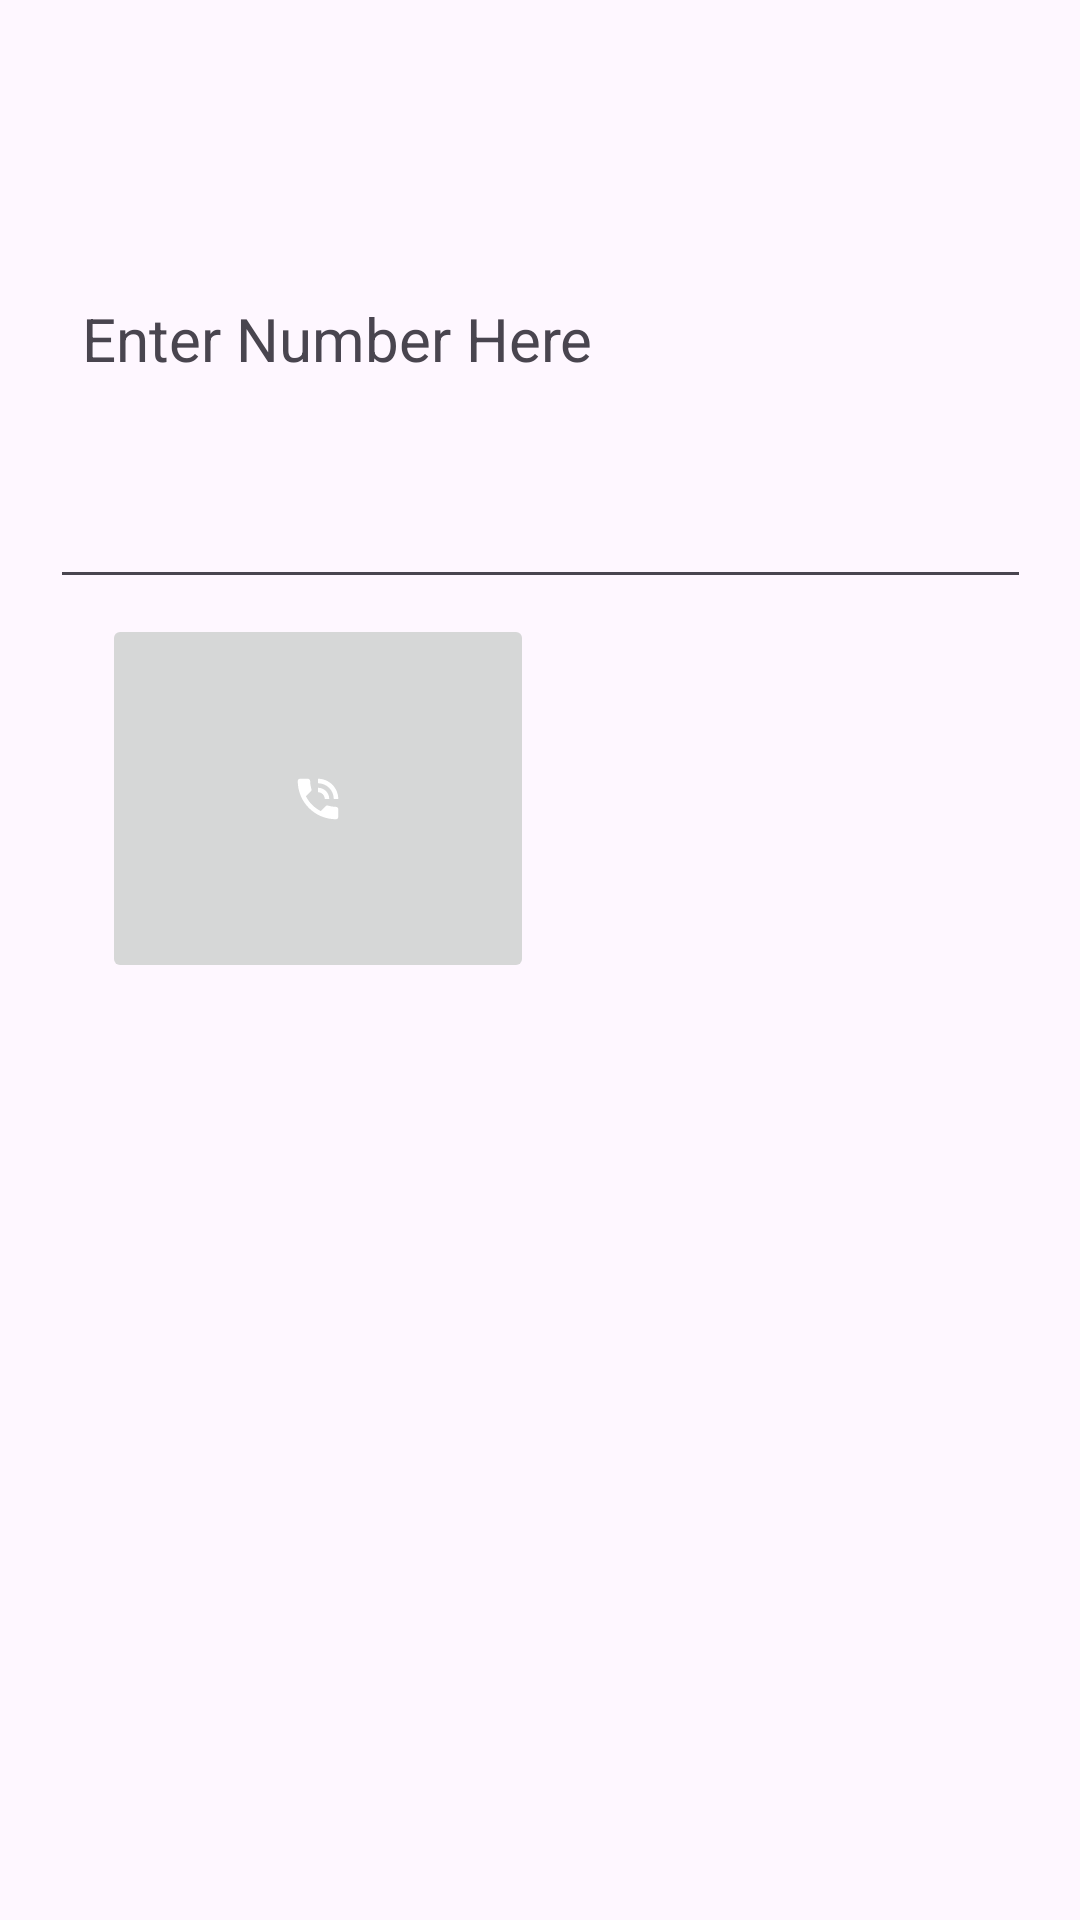

Produce the Android XML layout that renders to this screen, including the resource entries it uses.
<!-- AndroidManifest.xml: application theme Theme.AppSanky53 -->
<!-- res/layout/activity_phonecall53.xml -->
<?xml version="1.0" encoding="utf-8"?>
<androidx.constraintlayout.widget.ConstraintLayout xmlns:android="http://schemas.android.com/apk/res/android"
    xmlns:app="http://schemas.android.com/apk/res-auto"
    xmlns:tools="http://schemas.android.com/tools"
    android:layout_width="match_parent"
    android:layout_height="match_parent"
    tools:context=".Phonecall53">

    <TextView
        android:id="@+id/textView6"
        android:layout_width="247dp"
        android:layout_height="53dp"
        android:text="Enter Number Here"
        android:textSize="20dp"
        app:layout_constraintBottom_toBottomOf="parent"
        app:layout_constraintEnd_toEndOf="parent"
        app:layout_constraintHorizontal_bias="0.243"
        app:layout_constraintStart_toStartOf="parent"
        app:layout_constraintTop_toTopOf="parent"
        app:layout_constraintVertical_bias="0.169" />

    <EditText
        android:id="@+id/edt1"
        android:layout_width="327dp"
        android:layout_height="82dp"
        android:ems="10"
        android:inputType="text"
        android:text=""
        app:layout_constraintBottom_toBottomOf="parent"
        app:layout_constraintEnd_toEndOf="parent"
        app:layout_constraintStart_toStartOf="parent"
        app:layout_constraintTop_toTopOf="parent"
        app:layout_constraintVertical_bias="0.211" />

    <ImageButton
        android:id="@+id/imagb1"
        android:layout_width="144dp"
        android:layout_height="123dp"
        app:layout_constraintBottom_toBottomOf="parent"
        app:layout_constraintEnd_toEndOf="parent"
        app:layout_constraintHorizontal_bias="0.157"
        app:layout_constraintStart_toStartOf="parent"
        app:layout_constraintTop_toTopOf="parent"
        app:layout_constraintVertical_bias="0.396"
        app:srcCompat="@android:drawable/stat_sys_speakerphone" />

</androidx.constraintlayout.widget.ConstraintLayout>
<!-- resources referenced by this layout -->
<resources>
  <style name="Theme.AppSanky53" parent="Base.Theme.AppSanky53" />
  <style name="Base.Theme.AppSanky53" parent="Theme.Material3.DayNight.NoActionBar">
          
          
      </style>
</resources>
